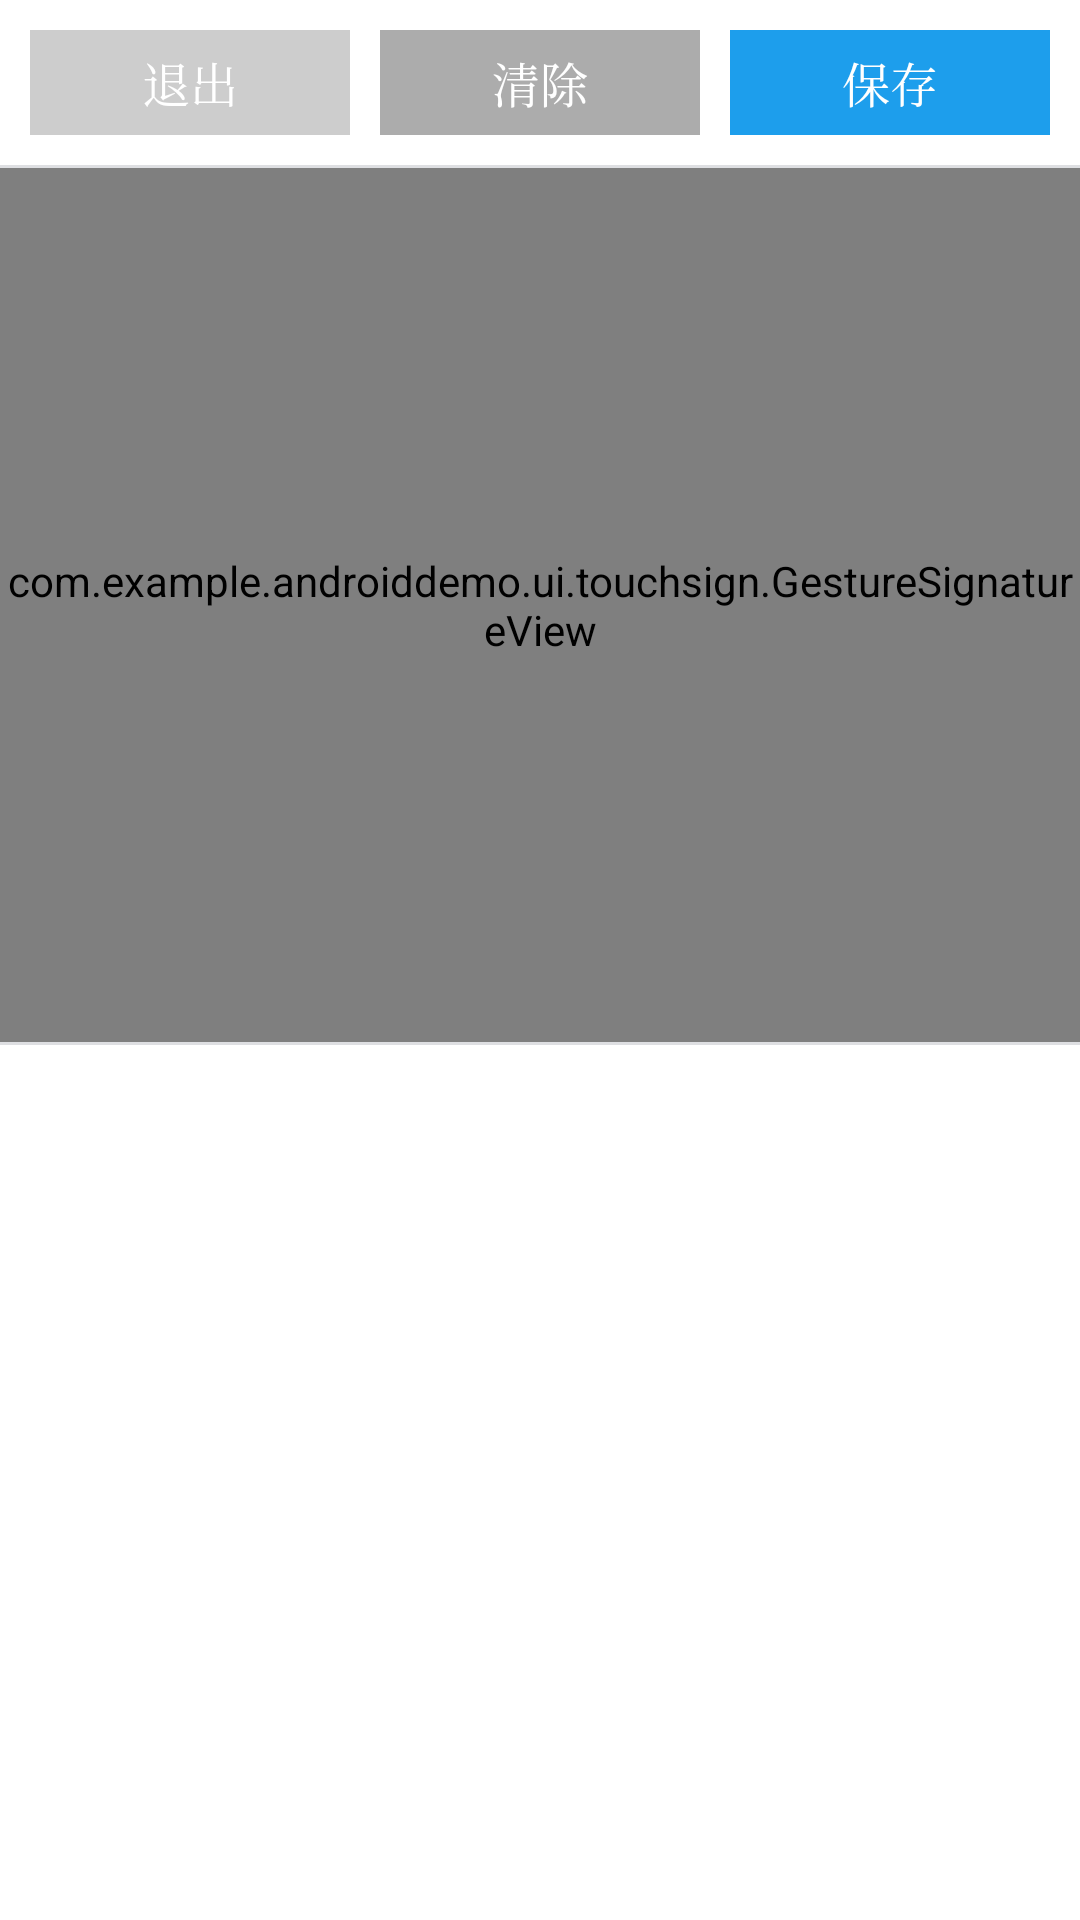

This screen was rendered from an Android layout file. Write that file and the resources it references.
<!-- AndroidManifest.xml: application theme AppTheme -->
<!-- res/layout/activity_touch_single.xml -->
<?xml version="1.0" encoding="utf-8"?>
<LinearLayout xmlns:android="http://schemas.android.com/apk/res/android"
    android:layout_width="match_parent"
    android:layout_height="match_parent"
    android:background="@android:color/white"
    android:orientation="vertical">

    <LinearLayout
        android:layout_width="match_parent"
        android:layout_height="wrap_content"
        android:orientation="horizontal"
        android:padding="10dp">

        <TextView
            android:id="@+id/signSave_tv_cancel"
            android:layout_width="0dp"
            android:layout_height="35dp"
            android:layout_weight="1"
            android:background="#CDCDCD"
            android:clickable="true"
            android:gravity="center"
            android:onClick="onClick"
            android:text="退出"
            android:textColor="@color/white"
            android:textSize="16sp"
            android:typeface="serif" />

        <TextView
            android:id="@+id/signSave_tv_clear"
            android:layout_width="0dp"
            android:layout_height="35dp"
            android:layout_marginLeft="10dp"
            android:layout_weight="1"
            android:background="#acacac"
            android:clickable="true"
            android:gravity="center"
            android:onClick="onClick"
            android:text="清除"
            android:textColor="@color/white"
            android:textSize="16sp"
            android:typeface="serif" />

        <TextView
            android:id="@+id/signSave_tv_save"
            android:layout_width="0dp"
            android:layout_height="35dp"
            android:layout_marginLeft="10dp"
            android:layout_weight="1"
            android:background="#1d9eec"
            android:clickable="true"
            android:gravity="center"
            android:onClick="onClick"
            android:text="保存"
            android:textColor="@color/white"
            android:textSize="16sp"
            android:typeface="serif" />
    </LinearLayout>

    <ImageView
        android:layout_width="match_parent"
        android:layout_height="1dp"
        android:src="#DEDFE2" />

    <LinearLayout
        android:layout_width="match_parent"
        android:layout_height="0dp"
        android:layout_weight="1">

        <com.example.androiddemo.ui.touchsign.GestureSignatureView
            android:id="@+id/signSave_gsv_signature"
            android:layout_width="match_parent"
            android:layout_height="match_parent" />

    </LinearLayout>

    <ImageView
        android:layout_width="match_parent"
        android:layout_height="1dp"
        android:src="#DEDFE2" />

    <LinearLayout
        android:layout_width="match_parent"
        android:layout_height="0dp"
        android:layout_weight="1"
        android:orientation="horizontal">

        <ImageView
            android:id="@+id/singImg"
            android:layout_width="wrap_content"
            android:layout_height="wrap_content"
            android:layout_gravity="center">

        </ImageView>

    </LinearLayout>


</LinearLayout>
<!-- resources referenced by this layout -->
<resources>
  <color name="white">#FFFFFFFF</color>
  <style name="AppTheme" parent="Theme.AppCompat.Light.NoActionBar">
          
          <item name="colorPrimary">@color/colorPrimary</item>
          <item name="colorPrimaryDark">@color/colorPrimaryDark</item>
          <item name="colorAccent">@color/colorAccent</item>
          <item name="colorControlHighlight">@color/colorPrimary</item>
      </style>
  <color name="colorPrimary">#008577</color>
  <color name="colorPrimaryDark">#00574B</color>
  <color name="colorAccent">#008577</color>
</resources>
